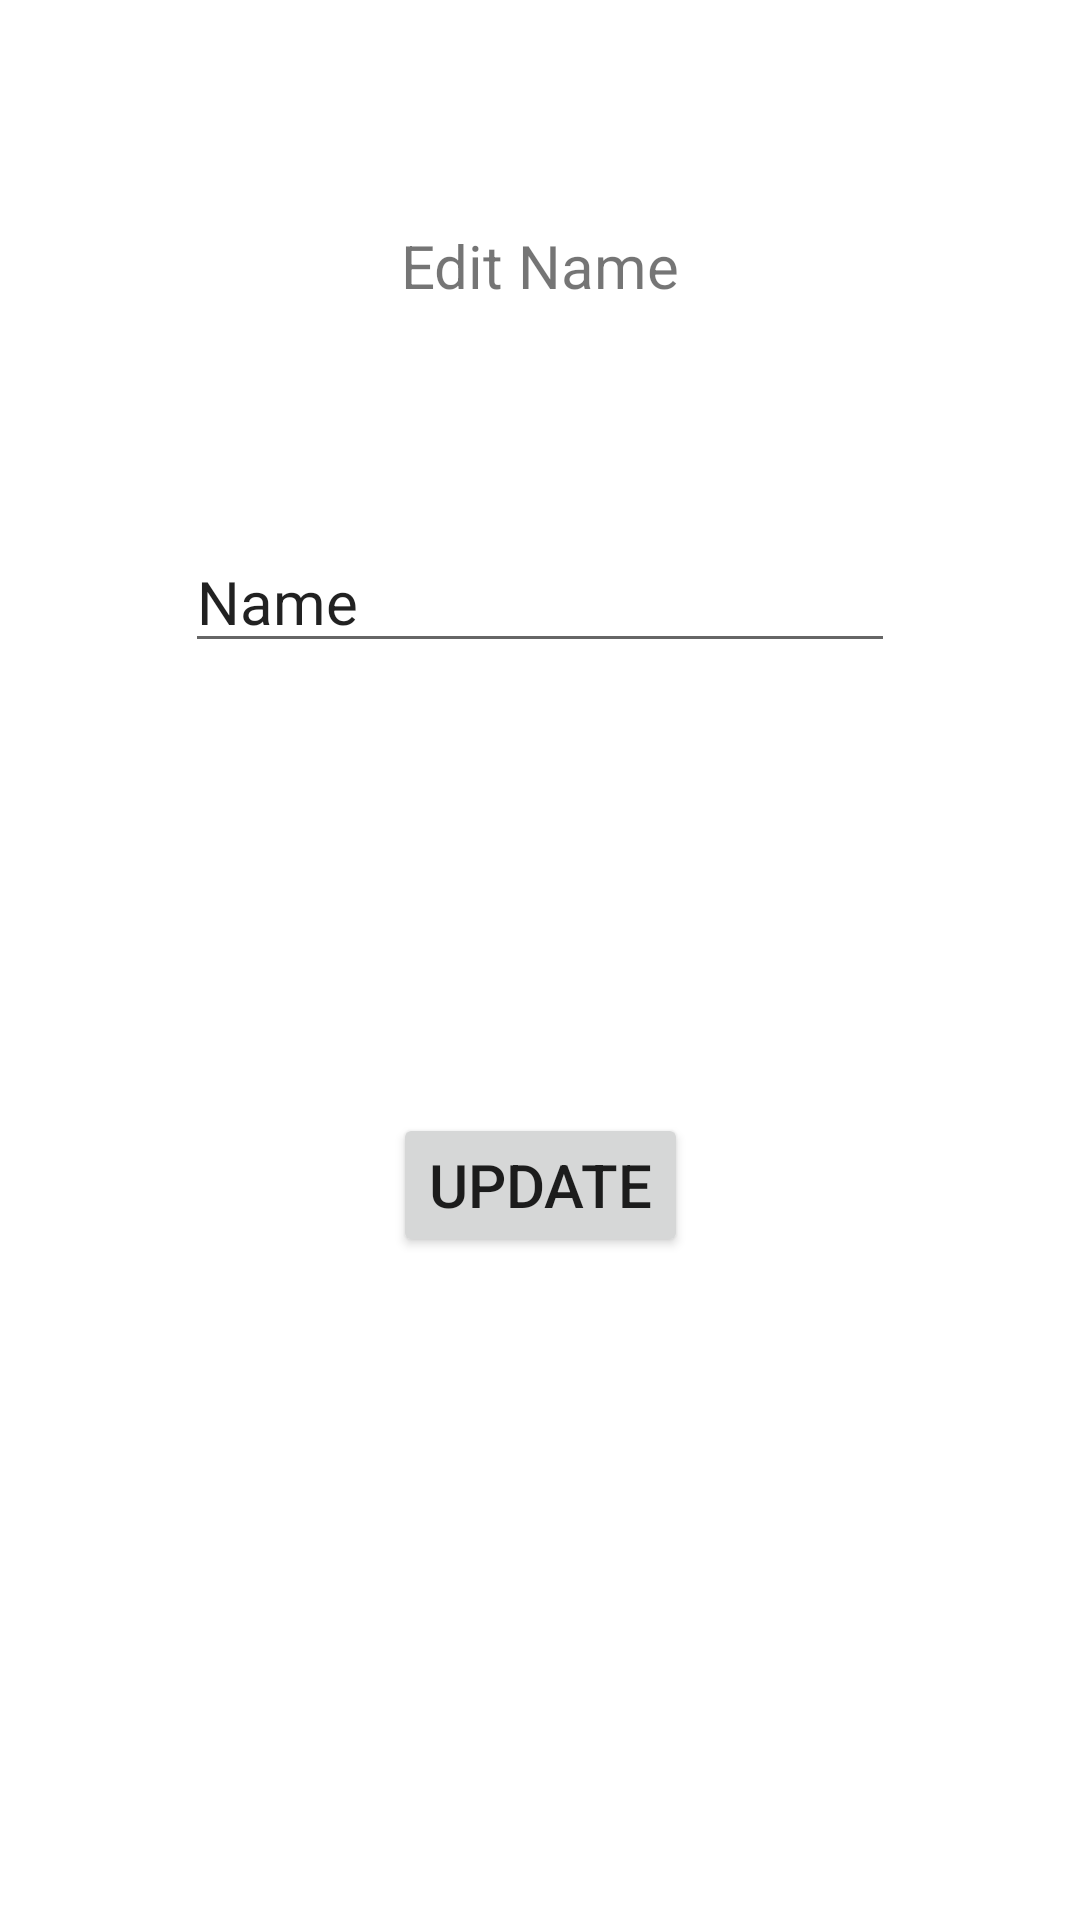

The Android layout XML behind this screen, and the referenced resources:
<!-- AndroidManifest.xml: application theme AppTheme -->
<!-- res/layout/fragment_edit_name.xml -->
<?xml version="1.0" encoding="utf-8"?>
<FrameLayout xmlns:android="http://schemas.android.com/apk/res/android"
    xmlns:app="http://schemas.android.com/apk/res-auto"
    xmlns:tools="http://schemas.android.com/tools"
    android:layout_width="match_parent"
    android:layout_height="match_parent"
    tools:context=".EditNameFragment">

    <androidx.constraintlayout.widget.ConstraintLayout
        android:layout_width="match_parent"
        android:layout_height="match_parent">

        <Button
            android:id="@+id/button"
            android:layout_width="wrap_content"
            android:layout_height="wrap_content"
            android:layout_marginTop="150dp"
            android:text="Update"
            app:layout_constraintEnd_toEndOf="parent"
            app:layout_constraintHorizontal_bias="0.5"
            app:layout_constraintStart_toStartOf="parent"
            app:layout_constraintTop_toBottomOf="@+id/editTextPhone" />

        <TextView
            android:id="@+id/editPhoneView"
            android:layout_width="wrap_content"
            android:layout_height="wrap_content"
            android:layout_marginTop="75dp"
            android:text="Edit Name"
            app:layout_constraintEnd_toEndOf="parent"
            app:layout_constraintHorizontal_bias="0.5"
            app:layout_constraintStart_toStartOf="parent"
            app:layout_constraintTop_toTopOf="parent" />

        <EditText
            android:id="@+id/editTextPhone"
            android:layout_width="wrap_content"
            android:layout_height="wrap_content"
            android:layout_marginTop="75dp"
            android:ems="10"
            android:inputType="textPersonName"
            android:text="Name"
            app:layout_constraintEnd_toEndOf="parent"
            app:layout_constraintHorizontal_bias="0.5"
            app:layout_constraintStart_toStartOf="parent"
            app:layout_constraintTop_toBottomOf="@+id/editPhoneView" />
    </androidx.constraintlayout.widget.ConstraintLayout>

</FrameLayout>
<!-- resources referenced by this layout -->
<resources>
  <style name="AppTheme" parent="Theme.MaterialComponents.Light.NoActionBar">
          
          <item name="colorPrimary">@color/colorPrimary</item>
          <item name="colorOnPrimary">@color/colorOnPrimary</item>
          <item name="colorSecondary">@color/colorSecondary</item>
          <item name="colorOnSecondary">@color/colorOnSecondary</item>
          <item name="colorPrimaryDark">@color/colorPrimaryDark</item>
          <item name="android:textSize">20sp</item>
          <item name="textInputStyle">@style/Widget.App.TextInputLayout</item>
          <item name="materialButtonStyle">@style/Widget.MyApp.MyButton</item>
      </style>
  <color name="colorPrimary">#5e5e76</color>
  <color name="colorOnPrimary">#ffffff</color>
  <color name="colorSecondary">#F5DD90</color>
  <color name="colorOnSecondary">#942911</color>
  <color name="colorPrimaryDark">#34344a</color>
  <style name="Widget.App.TextInputLayout" parent="Widget.MaterialComponents.TextInputLayout.OutlinedBox">
          <item name="materialThemeOverlay">@style/ThemeOverlay.App.TextInputLayout</item>
  
          <item name="boxBackgroundMode">outline</item>
          <item name="android:textColorHint">@color/colorOnPrimary</item>
          <item name="hintTextColor">@color/colorOnPrimary</item>
          <item name="shapeAppearanceOverlay">@style/ShapeAppearanceOverlay.TextInputLayout.Rounded</item>
      </style>
  <style name="Widget.MyApp.MyButton" parent="Widget.MaterialComponents.Button">
          <item name="shapeAppearanceOverlay">@style/ShapeAppearanceOverlay.TextInputLayout.Rounded</item>
      </style>
  <style name="ThemeOverlay.App.TextInputLayout" parent="">
          <item name="boxBackgroundColor">@color/colorPrimary</item>
          <item name="hintTextColor">@color/colorOnPrimary</item>
          <item name="editTextStyle">@style/TextInputEditText</item>
          <item name="hintAnimationEnabled">false</item>
      </style>
  <style name="ShapeAppearanceOverlay.TextInputLayout.Rounded" parent="">
          <item name="cornerFamily">rounded</item>
          <item name="cornerSize">8dp</item>
      </style>
  <style name="TextInputEditText" parent="Widget.MaterialComponents.TextInputEditText.OutlinedBox">
          <item name="android:textColor">@color/colorOnPrimary</item>
      </style>
</resources>
